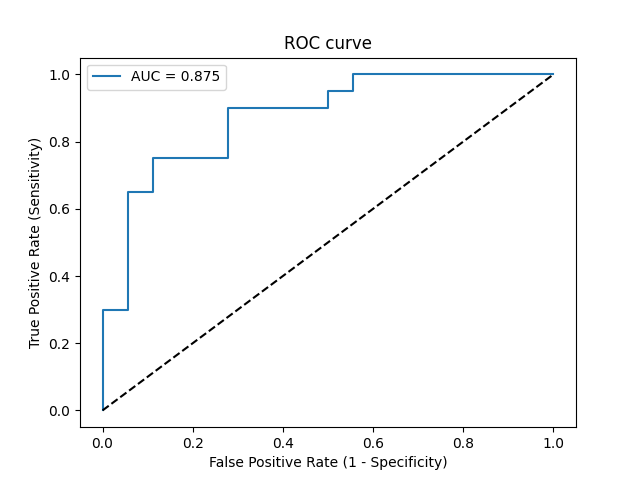

The file beside this chart, header and first rows:
Threshold, Sensitivity, Specificity, NPV, PPV
inf, 0.0, 1.0, 0.4737, 0
0.8994, 0.05, 1.0, 0.4865, 1.0
0.8009, 0.3, 1.0, 0.5625, 1.0
0.7832, 0.3, 0.9444, 0.5484, 0.8571
0.7158, 0.65, 0.9444, 0.7083, 0.9286
0.7036, 0.65, 0.8889, 0.6957, 0.8667
0.671, 0.75, 0.8889, 0.7619, 0.8824
0.6499, 0.75, 0.7222, 0.7222, 0.75
0.621, 0.9, 0.7222, 0.8667, 0.7826
0.6014, 0.9, 0.5, 0.8182, 0.6667
0.5962, 0.95, 0.5, 0.9, 0.6786
0.5843, 0.95, 0.4444, 0.8889, 0.6552
0.5583, 1.0, 0.4444, 1.0, 0.6667
0.5145, 1.0, 0.0, 0, 0.5263
